Run: headless pygame with SDL's dummy video driver; simulated clock (each Clock.tick advances the game by its frame time, no real sleeping); random seed 0; keys injected as events and as key.get_pressed() state; no mouse input.
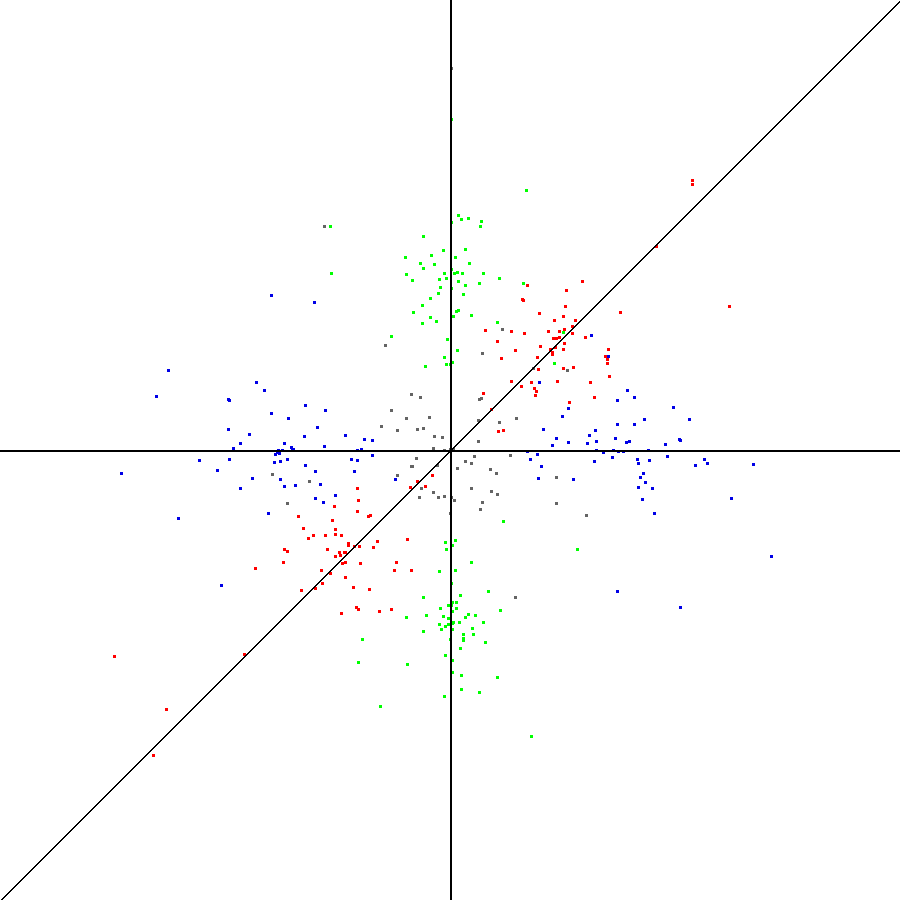
Frame 1 of 4 · flips 1–60 · no input
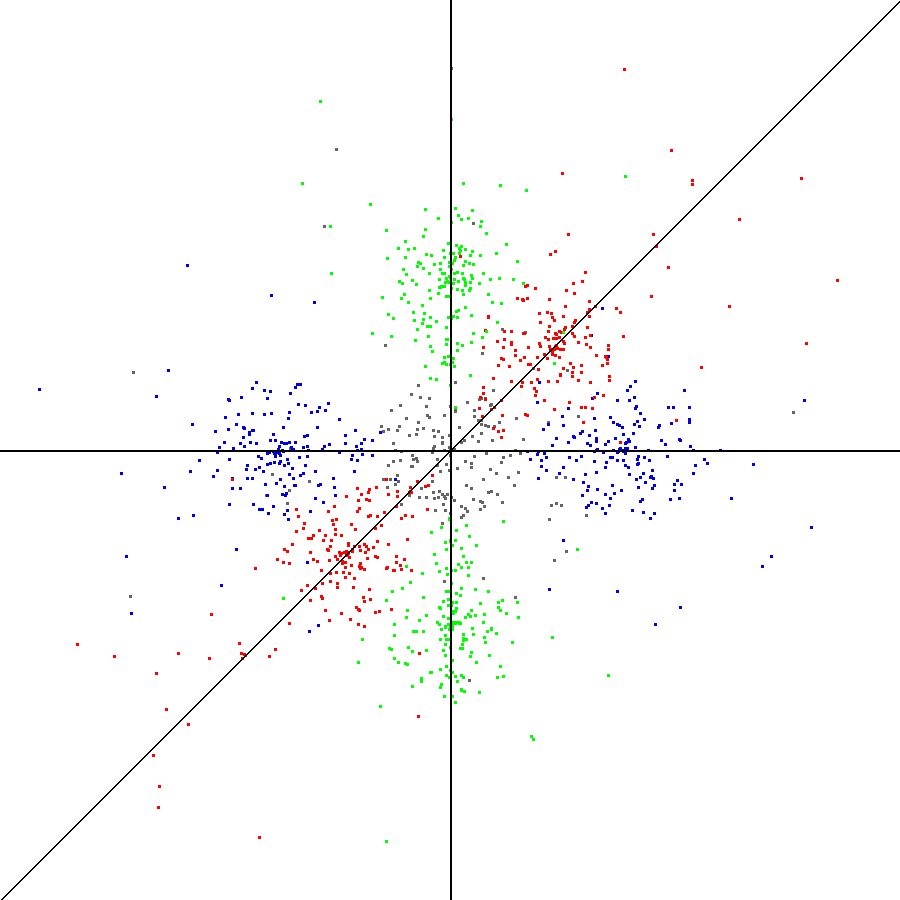
Frame 2 of 4 · flips 61–180 · tapped SPACE, RETURN · held RIGHT (→), D
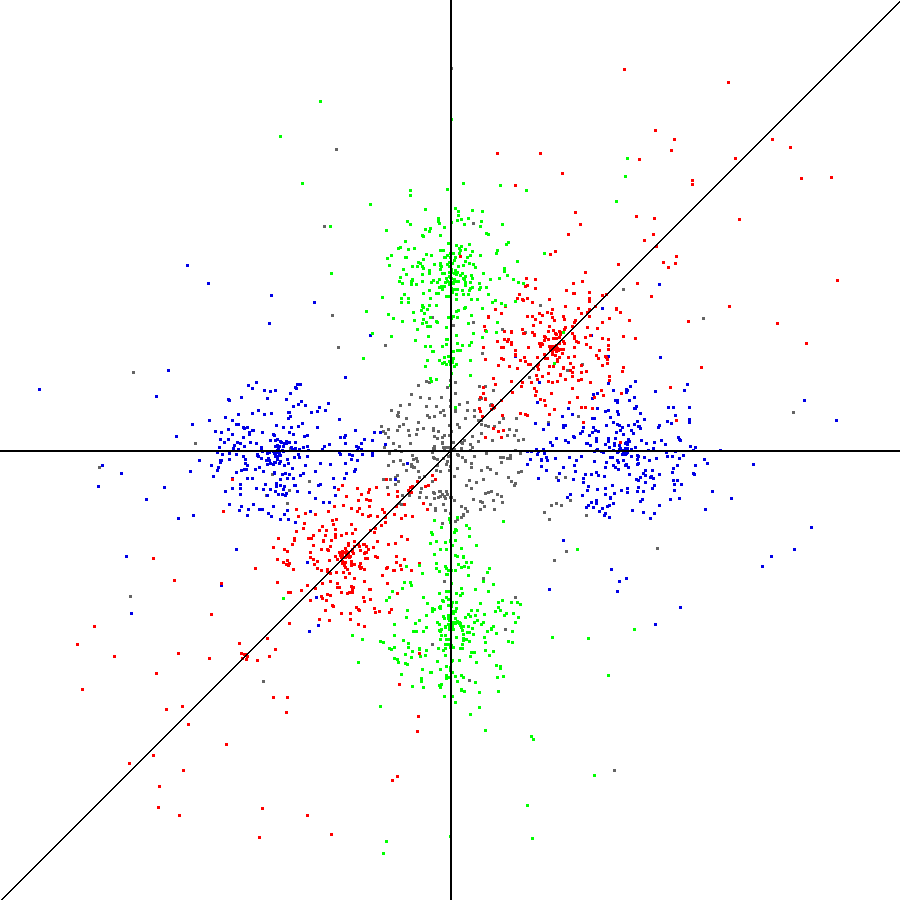
Frame 3 of 4 · flips 181–300 · held DOWN (↓), S
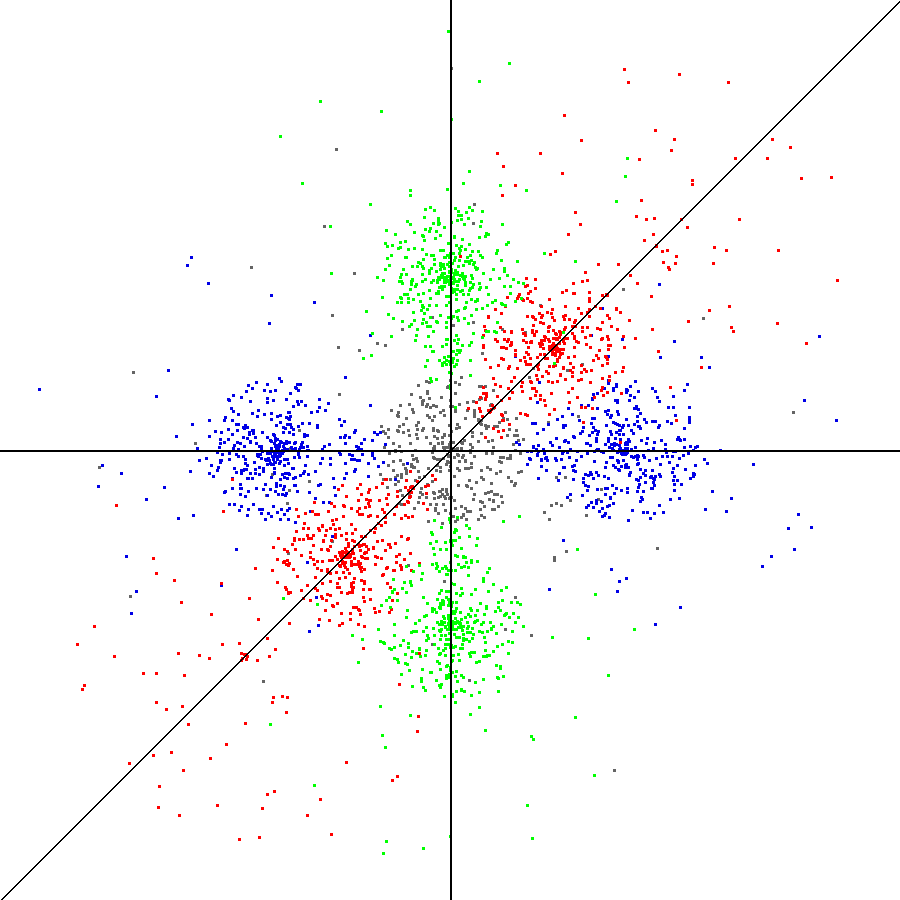
Frame 4 of 4 · flips 301–420 · held LEFT (←), A, UP (↑), W

The pygame program that drew these frames:

import pygame,sys,random, numpy
from pygame.locals import *
 
pygame.init()
mainClock = pygame.time.Clock()
 
WINDOWWIDTH = 900
WINDOWHEIGHT= 900
 
windowSurface = pygame.display.set_mode( (WINDOWWIDTH, WINDOWHEIGHT), 0, 32 )
pygame.display.set_caption('화학 오비탈')

# COLOR 
REALBLACK = (0, 0, 0)
BLACK = (100,100,100)
GREEN = (0,255,0)
WHITE = (255,255,255)
BLUE = (0, 0, 230)
RED = (255, 0, 0)

s_counter = 0
p_x_counter = 0
p_y_counter = 0
p_z_counter = 0

# TIMER
NEW = 0
FOODSIZE = 3

s_orbital = []
p_x_orbital = []
p_y_orbital = []
p_z_orbital = []

while True:
    for event in pygame.event.get():
        if event.type == QUIT:
            pygame.quit()
            sys.exit()
    # S오비탈
    s_counter += 1
    if s_counter >= NEW:
        s_counter = 0
        ticket = random.randrange(1,27)
        if ticket <= 5:
            s_r = random.randrange(1,30)
            s_nanut = random.randrange(1, 1000) / 17
            s_seta = numpy.pi*random.randrange(1,1000)/ s_nanut
            s_px_x = WINDOWWIDTH/2 + s_r*numpy.cos(s_seta)
            s_px_y = WINDOWHEIGHT/2 + s_r*numpy.sin(s_seta)
            s_orbital.append(pygame.Rect(s_px_x, s_px_y, FOODSIZE, FOODSIZE))
        elif ticket >= 6 and ticket <= 22:
            s_r = random.randrange(35,75)
            s_nanut = random.randrange(1, 1000)/17
            s_seta = numpy.pi*random.randrange(1,1000)/ s_nanut
            s_px_x = WINDOWWIDTH/2 + s_r*numpy.cos(s_seta)
            s_px_y = WINDOWHEIGHT/2 + s_r*numpy.sin(s_seta)
            s_orbital.append(pygame.Rect(s_px_x, s_px_y, FOODSIZE, FOODSIZE))
        elif ticket >= 23 and ticket <= 25:
            s_r = random.randrange(100, 200)
            s_nanut = random.randrange(1, 1000)/ 17
            s_seta = numpy.pi*random.randrange(1,1000)/ s_nanut
            s_px_x = WINDOWWIDTH/2 + s_r*numpy.cos(s_seta)
            s_px_y = WINDOWHEIGHT/2 + s_r*numpy.sin(s_seta)
            s_orbital.append(pygame.Rect(s_px_x, s_px_y, FOODSIZE, FOODSIZE))
        else:
            s_r = random.randrange(201,400)
            s_nanut = random.randrange(1, 1000)/ 17
            s_seta = numpy.pi*random.randrange(1,1000)/ s_nanut
            s_px_x = WINDOWWIDTH/2 + s_r*numpy.cos(s_seta)
            s_px_y = WINDOWHEIGHT/2 + s_r*numpy.sin(s_seta)
            s_orbital.append(pygame.Rect(s_px_x, s_px_y, FOODSIZE, FOODSIZE))

    # P_X오비탈 
    # 왼쪽
    p_x_counter += 1
    if p_x_counter >= NEW:
        p_x_counter = 0
        p_x_ticket = random.randrange(1,27)
        if p_x_ticket <= 2:
            p_x_r = random.randrange(1,30)
            p_x_nanut = random.randrange(1, 1000) / 17
            p_x_seta = numpy.pi*random.randrange(1,1000)/ p_x_nanut
            p_x_px_x = WINDOWWIDTH*(2/5) + p_x_r*numpy.cos(p_x_seta)
            p_x_px_y = WINDOWHEIGHT/2 + p_x_r*numpy.sin(p_x_seta)
            p_x_orbital.append(pygame.Rect(p_x_px_x, p_x_px_y, FOODSIZE, FOODSIZE))
        elif p_x_ticket >= 3 and p_x_ticket <= 22:
            p_x_r = random.randrange(1,75)
            p_x_nanut = random.randrange(1, 1000)/17
            p_x_seta = numpy.pi*random.randrange(1,1000)/ p_x_nanut
            p_x_px_x = WINDOWWIDTH*(4/13) + p_x_r*numpy.cos(p_x_seta)
            p_x_px_y = WINDOWHEIGHT/2 + p_x_r*numpy.sin(p_x_seta)
            p_x_orbital.append(pygame.Rect(p_x_px_x, p_x_px_y, FOODSIZE, FOODSIZE))
        elif p_x_ticket >=23 and p_x_ticket < 27:
            p_x_r = random.randrange(1,200)
            p_x_nanut = random.randrange(1, 1000)/ 17
            p_x_seta = numpy.pi*random.randrange(1,1000)/ p_x_nanut
            p_x_px_x = WINDOWWIDTH*(1/4) + p_x_r*numpy.cos(p_x_seta)
            p_x_px_y = WINDOWHEIGHT/2 + p_x_r*numpy.sin(p_x_seta)
            p_x_orbital.append(pygame.Rect(p_x_px_x, p_x_px_y, FOODSIZE, FOODSIZE))
    # 오른쪽
        if p_x_ticket <= 2:
            p_x_r = random.randrange(1,30)
            p_x_nanut = random.randrange(1, 1000) / 17
            p_x_seta = numpy.pi*random.randrange(1,1000)/ p_x_nanut
            p_x_px_x = WINDOWWIDTH*(3/5) + p_x_r*numpy.cos(p_x_seta)
            p_x_px_y = WINDOWHEIGHT/2 + p_x_r*numpy.sin(p_x_seta)
            p_x_orbital.append(pygame.Rect(p_x_px_x, p_x_px_y, FOODSIZE, FOODSIZE))
        elif p_x_ticket >= 3 and p_x_ticket <= 22:
            p_x_r = random.randrange(1,75)
            p_x_nanut = random.randrange(1, 1000)/17
            p_x_seta = numpy.pi*random.randrange(1,1000)/ p_x_nanut
            p_x_px_x = WINDOWWIDTH*(9/13) + p_x_r*numpy.cos(p_x_seta)
            p_x_px_y = WINDOWHEIGHT/2 + p_x_r*numpy.sin(p_x_seta)
            p_x_orbital.append(pygame.Rect(p_x_px_x, p_x_px_y, FOODSIZE, FOODSIZE))
        elif p_x_ticket >=23 and p_x_ticket < 27:
            p_x_r = random.randrange(1,200)
            p_x_nanut = random.randrange(1, 1000)/ 17
            p_x_seta = numpy.pi*random.randrange(1,1000)/ p_x_nanut
            p_x_px_x = WINDOWWIDTH*(3/4) + p_x_r*numpy.cos(p_x_seta)
            p_x_px_y = WINDOWHEIGHT/2 + p_x_r*numpy.sin(p_x_seta)
            p_x_orbital.append(pygame.Rect(p_x_px_x, p_x_px_y, FOODSIZE, FOODSIZE))

    # P_Y 오비탈 
    # 대각 앞
    p_y_counter += 1
    if p_y_counter >= NEW:
        p_y_counter = 0
        p_y_ticket = random.randrange(1,27)
        if p_y_ticket <= 2:
            p_y_r = random.randrange(1,30)
            p_y_nanut = random.randrange(1, 1000) / 17
            p_y_seta = numpy.pi*random.randrange(1,1000)/ p_y_nanut
            p_y_px_x = WINDOWWIDTH*(5/11) + p_y_r*numpy.cos(p_y_seta)
            p_y_px_y = WINDOWHEIGHT*(6/11) + p_y_r*numpy.sin(p_y_seta)
            p_y_orbital.append(pygame.Rect(p_y_px_x, p_y_px_y, FOODSIZE, FOODSIZE))
        elif p_y_ticket >= 3 and p_y_ticket <= 22:
            p_y_r = random.randrange(1,75)
            p_y_nanut = random.randrange(1, 1000)/17
            p_y_seta = numpy.pi*random.randrange(1,1000)/ p_y_nanut
            p_y_px_x = WINDOWWIDTH*(8/13) + p_y_r*numpy.cos(p_y_seta)
            p_y_px_y = WINDOWHEIGHT*(5/13) + p_y_r*numpy.sin(p_y_seta)
            p_y_orbital.append(pygame.Rect(p_y_px_x, p_y_px_y, FOODSIZE, FOODSIZE))
        elif p_y_ticket >=23 and p_y_ticket < 27:
            p_y_r = random.randrange(1,200)
            p_y_nanut = random.randrange(1, 1000)/ 17
            p_y_seta = numpy.pi*random.randrange(1,1000)/ p_y_nanut
            p_y_px_x = WINDOWWIDTH*(8/11) + p_y_r*numpy.cos(p_y_seta)
            p_y_px_y = WINDOWHEIGHT*(3/11) + p_y_r*numpy.sin(p_y_seta)
            p_y_orbital.append(pygame.Rect(p_y_px_x, p_y_px_y, FOODSIZE, FOODSIZE))
        # 대각 뒤 
        if p_y_ticket <= 2:
            p_y_r = random.randrange(1,30)
            p_y_nanut = random.randrange(1, 1000) / 17
            p_y_seta = numpy.pi*random.randrange(1,1000)/ p_y_nanut
            p_y_px_x = WINDOWWIDTH*(6/11) + p_y_r*numpy.cos(p_y_seta)
            p_y_px_y = WINDOWHEIGHT*(5/11) + p_y_r*numpy.sin(p_y_seta)
            p_y_orbital.append(pygame.Rect(p_y_px_x, p_y_px_y, FOODSIZE, FOODSIZE))
        elif p_y_ticket >= 3 and p_y_ticket <= 22:
            p_y_r = random.randrange(1,75)
            p_y_nanut = random.randrange(1, 1000)/17
            p_y_seta = numpy.pi*random.randrange(1,1000)/ p_y_nanut
            p_y_px_x = WINDOWWIDTH*(5/13) + p_y_r*numpy.cos(p_y_seta)
            p_y_px_y = WINDOWHEIGHT*(8/13) + p_y_r*numpy.sin(p_y_seta)
            p_y_orbital.append(pygame.Rect(p_y_px_x, p_y_px_y, FOODSIZE, FOODSIZE))
        elif p_y_ticket >=23 and p_y_ticket < 27:
            p_y_r = random.randrange(1,200)
            p_y_nanut = random.randrange(1, 1000)/ 17
            p_y_seta = numpy.pi*random.randrange(1,1000)/ p_y_nanut
            p_y_px_x = WINDOWWIDTH*(3/11) + p_y_r*numpy.cos(p_y_seta)
            p_y_px_y = WINDOWHEIGHT*(8/11) + p_y_r*numpy.sin(p_y_seta)
            p_y_orbital.append(pygame.Rect(p_y_px_x, p_y_px_y, FOODSIZE, FOODSIZE))

    # P_Z오비탈 
    # 위
    p_z_counter += 1
    if p_z_counter >= NEW:
        p_z_counter = 0
        p_z_ticket = random.randrange(1,27)
        if p_z_ticket <= 2:
            p_z_r = random.randrange(1,30)
            p_z_nanut = random.randrange(1, 1000) / 17
            p_z_seta = numpy.pi*random.randrange(1,1000)/ p_z_nanut
            p_z_px_x = WINDOWWIDTH/2 + p_z_r*numpy.cos(p_z_seta)
            p_z_px_y = WINDOWHEIGHT*(2/5) + p_z_r*numpy.sin(p_z_seta)
            p_z_orbital.append(pygame.Rect(p_z_px_x, p_z_px_y, FOODSIZE, FOODSIZE))
        elif p_z_ticket >= 3 and p_z_ticket <= 22:
            p_z_r = random.randrange(1,75)
            p_z_nanut = random.randrange(1, 1000)/17
            p_z_seta = numpy.pi*random.randrange(1,1000)/ p_z_nanut
            p_z_px_x = WINDOWWIDTH/2 + p_z_r*numpy.cos(p_z_seta)
            p_z_px_y = WINDOWHEIGHT*(4/13) + p_z_r*numpy.sin(p_z_seta)
            p_z_orbital.append(pygame.Rect(p_z_px_x, p_z_px_y, FOODSIZE, FOODSIZE))
        elif p_z_ticket >=23 and p_z_ticket < 27:
            p_z_r = random.randrange(1,200)
            p_z_nanut = random.randrange(1, 1000)/ 17
            p_z_seta = numpy.pi*random.randrange(1,1000)/ p_z_nanut
            p_z_px_x = WINDOWWIDTH/2 + p_z_r*numpy.cos(p_z_seta)
            p_z_px_y = WINDOWHEIGHT*(1/4) + p_z_r*numpy.sin(p_z_seta)
            p_z_orbital.append(pygame.Rect(p_z_px_x, p_z_px_y, FOODSIZE, FOODSIZE))
        # 아래
        if p_z_ticket <= 2:
            p_z_r = random.randrange(1,30)
            p_z_nanut = random.randrange(1, 1000) / 17
            p_z_seta = numpy.pi*random.randrange(1,1000)/ p_z_nanut
            p_z_px_x = WINDOWWIDTH/2 + p_z_r*numpy.cos(p_z_seta)
            p_z_px_y = WINDOWHEIGHT*(3/5) + p_z_r*numpy.sin(p_z_seta)
            p_z_orbital.append(pygame.Rect(p_z_px_x, p_z_px_y, FOODSIZE, FOODSIZE))
        elif p_z_ticket >= 3 and p_z_ticket <= 22:
            p_z_r = random.randrange(1,75)
            p_z_nanut = random.randrange(1, 1000)/17
            p_z_seta = numpy.pi*random.randrange(1,1000)/ p_z_nanut
            p_z_px_x = WINDOWWIDTH/2 + p_z_r*numpy.cos(p_z_seta)
            p_z_px_y = WINDOWHEIGHT*(9/13) + p_z_r*numpy.sin(p_z_seta)
            p_z_orbital.append(pygame.Rect(p_z_px_x, p_z_px_y, FOODSIZE, FOODSIZE))
        elif p_z_ticket >=23 and p_z_ticket < 27:
            p_z_r = random.randrange(1,200)
            p_z_nanut = random.randrange(1, 1000)/ 17
            p_z_seta = numpy.pi*random.randrange(1,1000)/ p_z_nanut
            p_z_px_x = WINDOWWIDTH/2 + p_z_r*numpy.cos(p_z_seta)
            p_z_px_y = WINDOWHEIGHT*(3/4) + p_z_r*numpy.sin(p_z_seta)
            p_z_orbital.append(pygame.Rect(p_z_px_x, p_z_px_y, FOODSIZE, FOODSIZE))

    windowSurface.fill(WHITE)
    # S오비탈
    for i in range(len(s_orbital)):
        pygame.draw.rect(windowSurface, BLACK, s_orbital[i])
    # P_X오비탈
    for p_x in range(len(p_x_orbital)):
        pygame.draw.rect(windowSurface, BLUE, p_x_orbital[p_x])
    # P_Y오비탈     
    for p_y in range(len(p_y_orbital)):
        pygame.draw.rect(windowSurface, RED, p_y_orbital[p_y])
    # P_Z오비탈
    for p_z in range(len(p_z_orbital)):
        pygame.draw.rect(windowSurface, GREEN, p_z_orbital[p_z])
    pygame.draw.line(windowSurface, REALBLACK, [0,900], [900,0],2)
    pygame.draw.line(windowSurface, REALBLACK, [0,450], [900,450],2)
    pygame.draw.line(windowSurface, REALBLACK, [450,0], [450,900],2)

    pygame.display.update()
